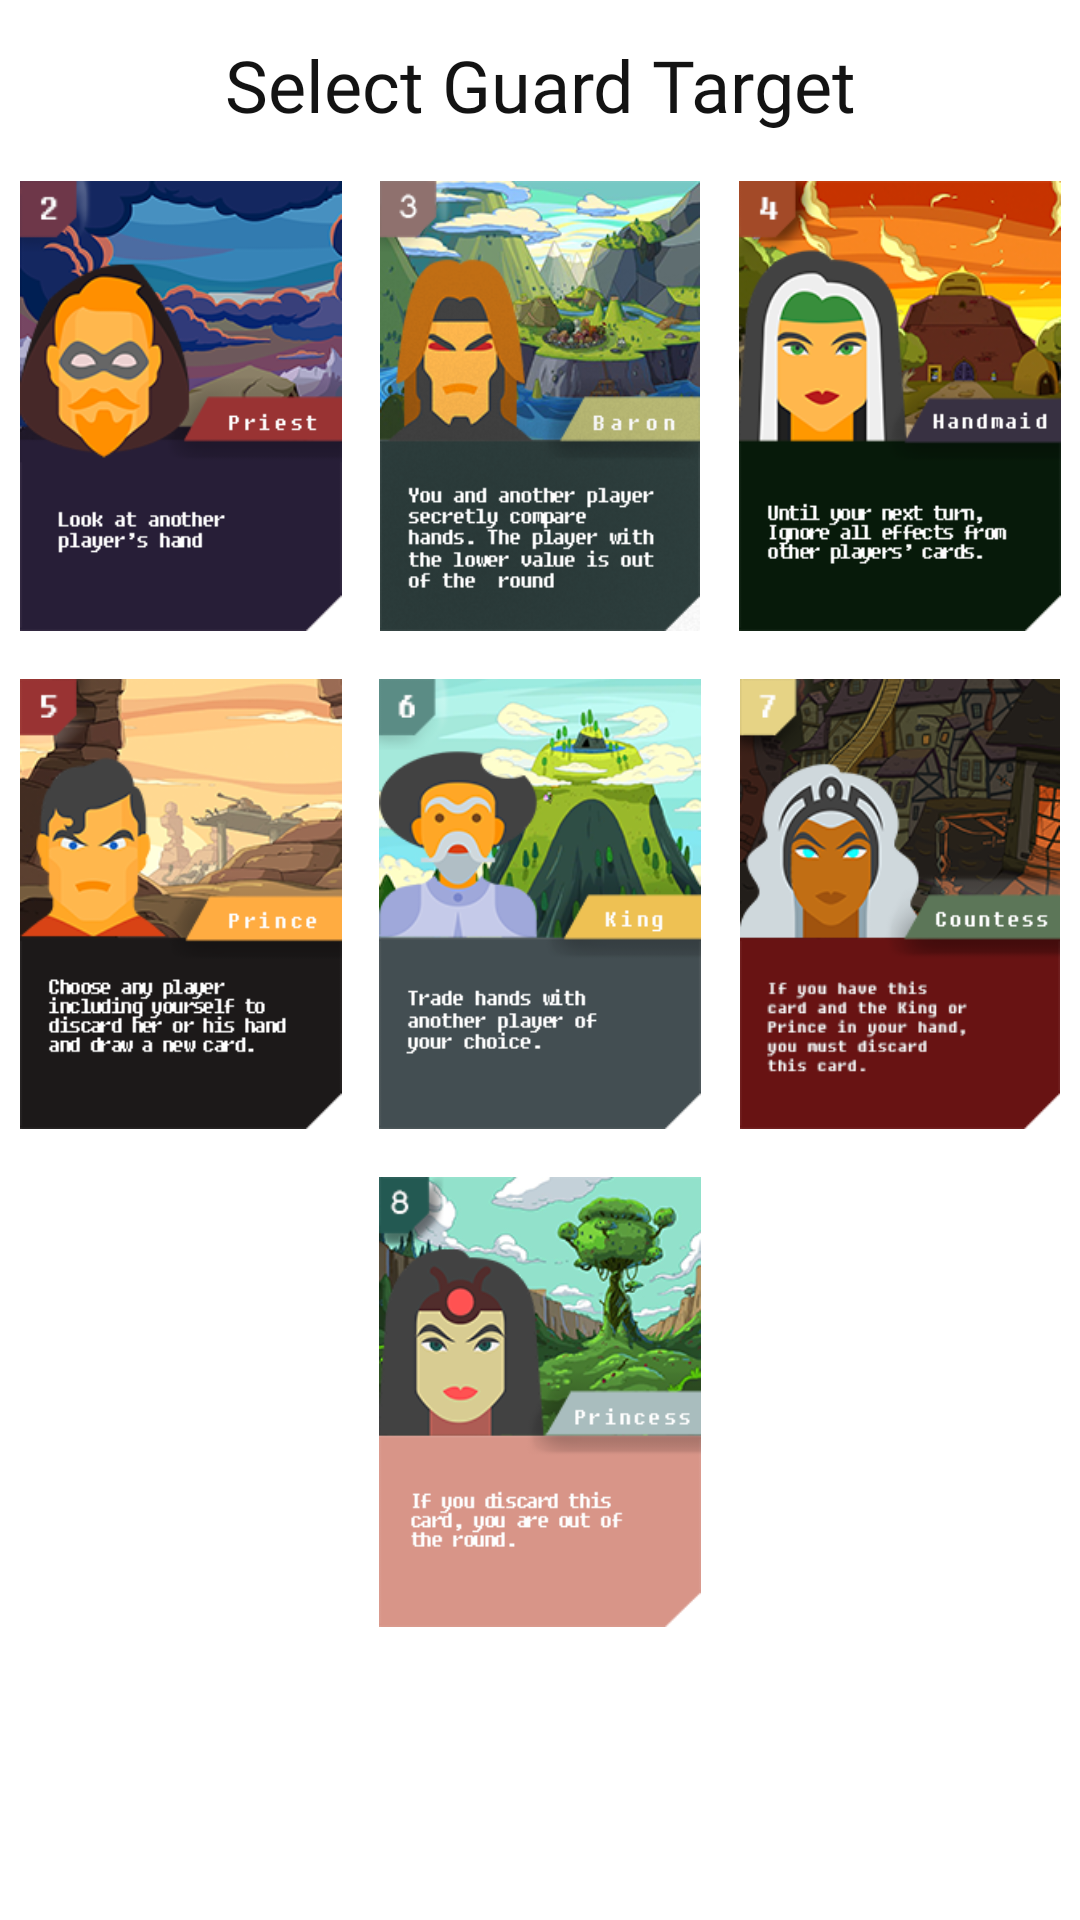

Layout XML and referenced resources for this Android screen:
<!-- AndroidManifest.xml: application theme AppTheme -->
<!-- res/layout/dialog_all_cards.xml -->
<?xml version="1.0" encoding="utf-8"?>
<androidx.constraintlayout.widget.ConstraintLayout xmlns:android="http://schemas.android.com/apk/res/android"
    xmlns:app="http://schemas.android.com/apk/res-auto"
    xmlns:tools="http://schemas.android.com/tools"
    android:layout_width="match_parent"
    android:layout_height="wrap_content"
    android:padding="4dp">


    <TextView
        android:id="@+id/text_view_dialog_all_cards_guard_card_title"
        android:layout_width="wrap_content"
        app:layout_constraintTop_toTopOf="parent"
        app:layout_constraintBottom_toBottomOf="parent"
        app:layout_constraintStart_toStartOf="parent"
        app:layout_constraintEnd_toEndOf="parent"
        app:layout_constraintVertical_bias="0"
        android:layout_marginTop="8dp"
        android:textColor="@color/colorRoomName"
        android:fontFamily="@font/tthoves_bold"
        android:textSize="24sp"
        android:text="@string/text_select_guard_target"
        android:layout_height="wrap_content"/>

    <ImageView
        android:id="@+id/image_view_all_cards_handmaid"
        android:layout_width="120dp"
        android:layout_height="150dp"
        android:layout_marginTop="16dp"
        android:tag="4"
        android:src="@drawable/card_handmaid"
        app:layout_constraintEnd_toEndOf="parent"
        app:layout_constraintHorizontal_bias="0.5"
        app:layout_constraintStart_toEndOf="@+id/image_view_all_cards_baron"
        app:layout_constraintTop_toBottomOf="@id/text_view_dialog_all_cards_guard_card_title">

    </ImageView>

    <ImageView
        android:id="@+id/image_view_all_cards_baron"
        android:layout_width="120dp"
        android:layout_height="150dp"
        android:tag="3"
        android:src="@drawable/card_baron"
        app:layout_constraintEnd_toStartOf="@+id/image_view_all_cards_handmaid"
        app:layout_constraintHorizontal_bias="0.5"
        app:layout_constraintStart_toEndOf="@+id/image_view_all_cards_priest"
        app:layout_constraintTop_toTopOf="@+id/image_view_all_cards_handmaid">

    </ImageView>

    <ImageView
        android:id="@+id/image_view_all_cards_priest"
        android:layout_width="120dp"
        android:layout_height="150dp"
        android:tag="2"
        android:src="@drawable/card_priest"
        app:layout_constraintEnd_toStartOf="@+id/image_view_all_cards_baron"
        app:layout_constraintHorizontal_bias="0.5"
        app:layout_constraintStart_toStartOf="parent"
        app:layout_constraintTop_toTopOf="@+id/image_view_all_cards_baron">

    </ImageView>


    <ImageView
        android:id="@+id/image_view_all_cards_countess"
        android:layout_width="120dp"
        android:layout_height="150dp"
        android:layout_marginTop="16dp"
        android:tag="7"
        android:src="@drawable/card_countess"
        app:layout_constraintEnd_toEndOf="parent"
        app:layout_constraintHorizontal_bias="0.5"
        app:layout_constraintStart_toEndOf="@+id/image_view_all_cards_king"
        app:layout_constraintTop_toBottomOf="@+id/image_view_all_cards_handmaid">

    </ImageView>

    <ImageView
        android:id="@+id/image_view_all_cards_king"
        android:layout_width="120dp"
        android:layout_height="150dp"
        android:tag="6"
        android:src="@drawable/card_king"
        app:layout_constraintEnd_toStartOf="@+id/image_view_all_cards_countess"
        app:layout_constraintHorizontal_bias="0.5"
        app:layout_constraintStart_toEndOf="@+id/image_view_all_cards_prince"
        app:layout_constraintTop_toTopOf="@+id/image_view_all_cards_countess">

    </ImageView>

    <ImageView
        android:id="@+id/image_view_all_cards_prince"
        android:layout_width="120dp"
        android:layout_height="150dp"
        android:tag="5"
        android:src="@drawable/card_prince"
        app:layout_constraintEnd_toStartOf="@+id/image_view_all_cards_king"
        app:layout_constraintHorizontal_bias="0.5"
        app:layout_constraintStart_toEndOf="@+id/image_view_all_cards_priest"
        app:layout_constraintStart_toStartOf="parent"
        app:layout_constraintTop_toTopOf="@+id/image_view_all_cards_king">

    </ImageView>




    <ImageView
        android:id="@+id/image_view_all_cards_princess"
        android:layout_width="@dimen/card_width_all_cards_dialog"
        android:layout_marginTop="16dp"
        android:layout_height="@dimen/card_height_all_cards_dialog"
        android:tag="8"
        android:src="@drawable/card_princess"
        app:layout_constraintStart_toStartOf="parent"
        app:layout_constraintEnd_toEndOf="parent"
        app:layout_constraintTop_toBottomOf="@id/image_view_all_cards_countess"
        app:layout_constraintHorizontal_bias="0.5"
        app:layout_constraintStart_toEndOf="@+id/image_view_all_cards_prince"
        >

    </ImageView>

</androidx.constraintlayout.widget.ConstraintLayout>
<!-- resources referenced by this layout -->
<resources>
  <color name="colorRoomName">#131313</color>
  <dimen name="card_height_all_cards_dialog">150dp</dimen>
  <dimen name="card_width_all_cards_dialog">120dp</dimen>
  <!-- drawable card_baron: png bitmap (drawable, 104653 bytes) -->
  <!-- drawable card_countess: png bitmap (drawable, 75270 bytes) -->
  <!-- drawable card_handmaid: png bitmap (drawable, 63252 bytes) -->
  <!-- drawable card_king: png bitmap (drawable, 68095 bytes) -->
  <!-- drawable card_priest: png bitmap (drawable, 57699 bytes) -->
  <!-- drawable card_prince: png bitmap (drawable, 59854 bytes) -->
  <!-- drawable card_princess: png bitmap (drawable, 69720 bytes) -->
  <string name="text_select_guard_target">Select Guard Target</string>
  <style name="AppTheme" parent="Theme.MaterialComponents.Light.NoActionBar">
          
          <item name="colorPrimary">@color/colorPrimary</item>
          <item name="colorPrimaryDark">@color/colorPrimaryDark</item>
          <item name="colorAccent">@color/colorAccent</item>
      </style>
  <color name="colorPrimary">#F31E1E</color>
  <color name="colorPrimaryDark">#950202</color>
  <color name="colorAccent">#E30654</color>
</resources>
